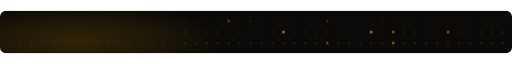
t = 0.00 s
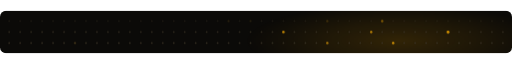
t = 6.97 s
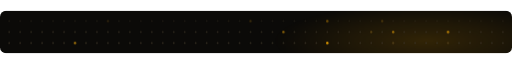
t = 7.98 s
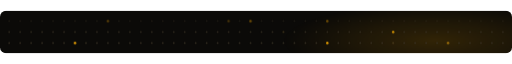
t = 9.00 s

The animated SVG that drew these frames (rendered in a browser with its animation timeline set to each time). Animation: 2 CSS @keyframes rules; frames cover the first 8.99 s, repeats indefinitely.

<svg xmlns="http://www.w3.org/2000/svg" width="840" height="70" viewBox="0 0 840 70" aria-hidden="true">
  <style>
    .lit circle { opacity: 0; animation: twinkle ease-in-out infinite; }
    @keyframes twinkle { 0%, 100% { opacity: 0; } 45%, 55% { opacity: 1; } }
    .sweep { animation: sweep 9s ease-in-out infinite alternate; }
    @keyframes sweep { from { transform: translateX(-294px); } to { transform: translateX(294px); } }
  </style>
  <defs>
    <linearGradient id="fade" x1="0" y1="1" x2="0" y2="0"><stop offset="0" stop-color="#fff"/><stop offset=".55" stop-color="#fff" stop-opacity=".75"/><stop offset="1" stop-color="#fff" stop-opacity="0"/></linearGradient>
    <mask id="m"><rect width="840" height="70" fill="url(#fade)"/></mask>
    <radialGradient id="glow"><stop offset="0" stop-color="#FFB000" stop-opacity=".16"/><stop offset="1" stop-color="#FFB000" stop-opacity="0"/></radialGradient>
    <clipPath id="clip"><rect width="840" height="70" rx="10"/></clipPath>
  </defs>
  <g clip-path="url(#clip)">
    <rect width="840" height="70" fill="#0B0A08"/>
    <g class="sweep"><ellipse cx="420" cy="49" rx="252" ry="63" fill="url(#glow)"/></g>
    <g mask="url(#m)">
      <g fill="#3B3427"><circle cx="15.0" cy="17.0" r="1.4"/><circle cx="33.0" cy="17.0" r="1.4"/><circle cx="51.0" cy="17.0" r="1.4"/><circle cx="69.0" cy="17.0" r="1.4"/><circle cx="87.0" cy="17.0" r="1.4"/><circle cx="105.0" cy="17.0" r="1.4"/><circle cx="123.0" cy="17.0" r="1.4"/><circle cx="141.0" cy="17.0" r="1.4"/><circle cx="159.0" cy="17.0" r="1.4"/><circle cx="177.0" cy="17.0" r="1.4"/><circle cx="195.0" cy="17.0" r="1.4"/><circle cx="213.0" cy="17.0" r="1.4"/><circle cx="231.0" cy="17.0" r="1.4"/><circle cx="249.0" cy="17.0" r="1.4"/><circle cx="267.0" cy="17.0" r="1.4"/><circle cx="285.0" cy="17.0" r="1.4"/><circle cx="303.0" cy="17.0" r="1.4"/><circle cx="321.0" cy="17.0" r="1.4"/><circle cx="339.0" cy="17.0" r="1.4"/><circle cx="357.0" cy="17.0" r="1.4"/><circle cx="375.0" cy="17.0" r="1.4"/><circle cx="393.0" cy="17.0" r="1.4"/><circle cx="411.0" cy="17.0" r="1.4"/><circle cx="429.0" cy="17.0" r="1.4"/><circle cx="447.0" cy="17.0" r="1.4"/><circle cx="465.0" cy="17.0" r="1.4"/><circle cx="483.0" cy="17.0" r="1.4"/><circle cx="501.0" cy="17.0" r="1.4"/><circle cx="519.0" cy="17.0" r="1.4"/><circle cx="537.0" cy="17.0" r="1.4"/><circle cx="555.0" cy="17.0" r="1.4"/><circle cx="573.0" cy="17.0" r="1.4"/><circle cx="591.0" cy="17.0" r="1.4"/><circle cx="609.0" cy="17.0" r="1.4"/><circle cx="627.0" cy="17.0" r="1.4"/><circle cx="645.0" cy="17.0" r="1.4"/><circle cx="663.0" cy="17.0" r="1.4"/><circle cx="681.0" cy="17.0" r="1.4"/><circle cx="699.0" cy="17.0" r="1.4"/><circle cx="717.0" cy="17.0" r="1.4"/><circle cx="735.0" cy="17.0" r="1.4"/><circle cx="753.0" cy="17.0" r="1.4"/><circle cx="771.0" cy="17.0" r="1.4"/><circle cx="789.0" cy="17.0" r="1.4"/><circle cx="807.0" cy="17.0" r="1.4"/><circle cx="825.0" cy="17.0" r="1.4"/><circle cx="15.0" cy="35.0" r="1.4"/><circle cx="33.0" cy="35.0" r="1.4"/><circle cx="51.0" cy="35.0" r="1.4"/><circle cx="69.0" cy="35.0" r="1.4"/><circle cx="87.0" cy="35.0" r="1.4"/><circle cx="105.0" cy="35.0" r="1.4"/><circle cx="123.0" cy="35.0" r="1.4"/><circle cx="141.0" cy="35.0" r="1.4"/><circle cx="159.0" cy="35.0" r="1.4"/><circle cx="177.0" cy="35.0" r="1.4"/><circle cx="195.0" cy="35.0" r="1.4"/><circle cx="213.0" cy="35.0" r="1.4"/><circle cx="231.0" cy="35.0" r="1.4"/><circle cx="249.0" cy="35.0" r="1.4"/><circle cx="267.0" cy="35.0" r="1.4"/><circle cx="285.0" cy="35.0" r="1.4"/><circle cx="303.0" cy="35.0" r="1.4"/><circle cx="321.0" cy="35.0" r="1.4"/><circle cx="339.0" cy="35.0" r="1.4"/><circle cx="357.0" cy="35.0" r="1.4"/><circle cx="375.0" cy="35.0" r="1.4"/><circle cx="393.0" cy="35.0" r="1.4"/><circle cx="411.0" cy="35.0" r="1.4"/><circle cx="429.0" cy="35.0" r="1.4"/><circle cx="447.0" cy="35.0" r="1.4"/><circle cx="465.0" cy="35.0" r="1.4"/><circle cx="483.0" cy="35.0" r="1.4"/><circle cx="501.0" cy="35.0" r="1.4"/><circle cx="519.0" cy="35.0" r="1.4"/><circle cx="537.0" cy="35.0" r="1.4"/><circle cx="555.0" cy="35.0" r="1.4"/><circle cx="573.0" cy="35.0" r="1.4"/><circle cx="591.0" cy="35.0" r="1.4"/><circle cx="609.0" cy="35.0" r="1.4"/><circle cx="627.0" cy="35.0" r="1.4"/><circle cx="645.0" cy="35.0" r="1.4"/><circle cx="663.0" cy="35.0" r="1.4"/><circle cx="681.0" cy="35.0" r="1.4"/><circle cx="699.0" cy="35.0" r="1.4"/><circle cx="717.0" cy="35.0" r="1.4"/><circle cx="735.0" cy="35.0" r="1.4"/><circle cx="753.0" cy="35.0" r="1.4"/><circle cx="771.0" cy="35.0" r="1.4"/><circle cx="789.0" cy="35.0" r="1.4"/><circle cx="807.0" cy="35.0" r="1.4"/><circle cx="825.0" cy="35.0" r="1.4"/><circle cx="15.0" cy="53.0" r="1.4"/><circle cx="33.0" cy="53.0" r="1.4"/><circle cx="51.0" cy="53.0" r="1.4"/><circle cx="69.0" cy="53.0" r="1.4"/><circle cx="87.0" cy="53.0" r="1.4"/><circle cx="105.0" cy="53.0" r="1.4"/><circle cx="123.0" cy="53.0" r="1.4"/><circle cx="141.0" cy="53.0" r="1.4"/><circle cx="159.0" cy="53.0" r="1.4"/><circle cx="177.0" cy="53.0" r="1.4"/><circle cx="195.0" cy="53.0" r="1.4"/><circle cx="213.0" cy="53.0" r="1.4"/><circle cx="231.0" cy="53.0" r="1.4"/><circle cx="249.0" cy="53.0" r="1.4"/><circle cx="267.0" cy="53.0" r="1.4"/><circle cx="285.0" cy="53.0" r="1.4"/><circle cx="303.0" cy="53.0" r="1.4"/><circle cx="321.0" cy="53.0" r="1.4"/><circle cx="339.0" cy="53.0" r="1.4"/><circle cx="357.0" cy="53.0" r="1.4"/><circle cx="375.0" cy="53.0" r="1.4"/><circle cx="393.0" cy="53.0" r="1.4"/><circle cx="411.0" cy="53.0" r="1.4"/><circle cx="429.0" cy="53.0" r="1.4"/><circle cx="447.0" cy="53.0" r="1.4"/><circle cx="465.0" cy="53.0" r="1.4"/><circle cx="483.0" cy="53.0" r="1.4"/><circle cx="501.0" cy="53.0" r="1.4"/><circle cx="519.0" cy="53.0" r="1.4"/><circle cx="537.0" cy="53.0" r="1.4"/><circle cx="555.0" cy="53.0" r="1.4"/><circle cx="573.0" cy="53.0" r="1.4"/><circle cx="591.0" cy="53.0" r="1.4"/><circle cx="609.0" cy="53.0" r="1.4"/><circle cx="627.0" cy="53.0" r="1.4"/><circle cx="645.0" cy="53.0" r="1.4"/><circle cx="663.0" cy="53.0" r="1.4"/><circle cx="681.0" cy="53.0" r="1.4"/><circle cx="699.0" cy="53.0" r="1.4"/><circle cx="717.0" cy="53.0" r="1.4"/><circle cx="735.0" cy="53.0" r="1.4"/><circle cx="753.0" cy="53.0" r="1.4"/><circle cx="771.0" cy="53.0" r="1.4"/><circle cx="789.0" cy="53.0" r="1.4"/><circle cx="807.0" cy="53.0" r="1.4"/><circle cx="825.0" cy="53.0" r="1.4"/></g>
      <g class="lit" fill="#FFB000"><circle cx="411.0" cy="17.0" r="2" style="animation-duration:3.44s;animation-delay:-6.43s"/><circle cx="123.0" cy="53.0" r="2" style="animation-duration:6.57s;animation-delay:-0.26s"/><circle cx="735.0" cy="53.0" r="2" style="animation-duration:6.97s;animation-delay:-6.68s"/><circle cx="645.0" cy="35.0" r="2" style="animation-duration:3.99s;animation-delay:-5.09s"/><circle cx="735.0" cy="35.0" r="2" style="animation-duration:3.94s;animation-delay:-2.83s"/><circle cx="735.0" cy="35.0" r="2" style="animation-duration:4.41s;animation-delay:-4.35s"/><circle cx="609.0" cy="35.0" r="2" style="animation-duration:5.90s;animation-delay:-2.96s"/><circle cx="177.0" cy="17.0" r="2" style="animation-duration:6.94s;animation-delay:-6.96s"/><circle cx="537.0" cy="53.0" r="2" style="animation-duration:6.67s;animation-delay:-1.40s"/><circle cx="537.0" cy="17.0" r="2" style="animation-duration:4.99s;animation-delay:-3.90s"/><circle cx="645.0" cy="53.0" r="2" style="animation-duration:4.93s;animation-delay:-1.31s"/><circle cx="375.0" cy="17.0" r="2" style="animation-duration:5.65s;animation-delay:-3.65s"/><circle cx="465.0" cy="35.0" r="2" style="animation-duration:6.03s;animation-delay:-2.54s"/><circle cx="627.0" cy="17.0" r="2" style="animation-duration:4.20s;animation-delay:-3.79s"/></g>
    </g>
  </g>
</svg>
